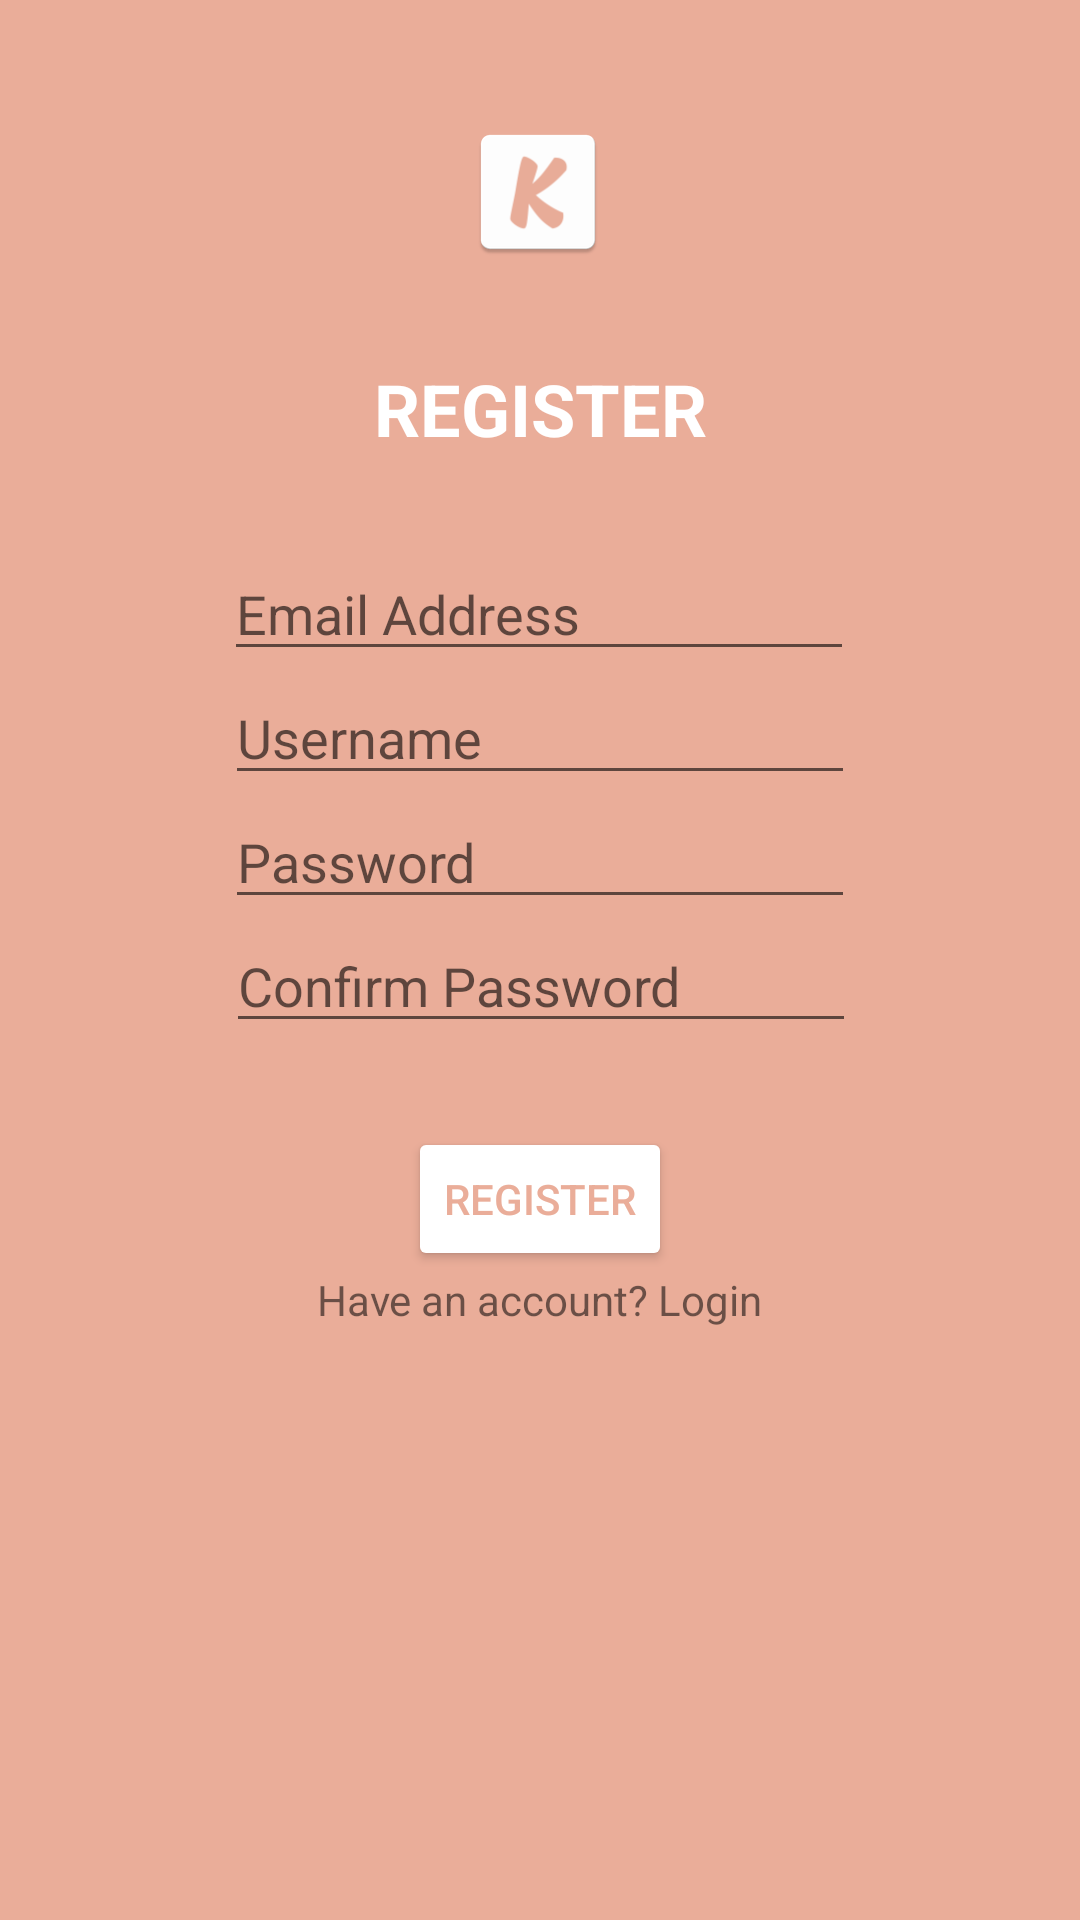

Reconstruct the res/layout file that produces this screen, plus the resources it refers to.
<!-- AndroidManifest.xml: application theme Theme.Kitaab -->
<!-- res/layout/activity_signup.xml -->
<?xml version="1.0" encoding="utf-8"?>
<androidx.constraintlayout.widget.ConstraintLayout xmlns:android="http://schemas.android.com/apk/res/android"
    xmlns:app="http://schemas.android.com/apk/res-auto"
    xmlns:tools="http://schemas.android.com/tools"
    android:layout_width="match_parent"
    android:layout_height="match_parent"
    android:background="@color/white"
    android:backgroundTint="@color/main"
    tools:context=".View.Signup">

    <ImageView
        android:id="@+id/imageView"
        android:layout_width="wrap_content"
        android:layout_height="wrap_content"
        android:layout_marginTop="40dp"
        android:src="@mipmap/ic_launcher"
        app:layout_constraintBottom_toTopOf="@+id/textView3"
        app:layout_constraintEnd_toEndOf="parent"
        app:layout_constraintHorizontal_bias="0.498"
        app:layout_constraintStart_toStartOf="parent"
        app:layout_constraintTop_toTopOf="parent" />

    <TextView
        android:id="@+id/textView3"
        android:layout_width="wrap_content"
        android:layout_height="wrap_content"
        android:layout_marginTop="32dp"
        android:text="@string/register"
        android:textColor="@color/white"
        android:textSize="24sp"
        android:textStyle="bold"
        app:layout_constraintEnd_toEndOf="parent"
        app:layout_constraintHorizontal_bias="0.501"
        app:layout_constraintStart_toStartOf="parent"
        app:layout_constraintTop_toBottomOf="@+id/imageView" />

    <EditText
        android:id="@+id/reg_email"
        android:layout_width="wrap_content"
        android:layout_height="wrap_content"
        android:layout_marginTop="30dp"
        android:ems="10"
        android:hint="@string/email"
        android:inputType="textEmailAddress"
        app:layout_constraintBottom_toTopOf="@+id/full_name"
        app:layout_constraintEnd_toEndOf="parent"
        app:layout_constraintHorizontal_bias="0.497"
        app:layout_constraintStart_toStartOf="parent"
        app:layout_constraintTop_toBottomOf="@+id/textView3" />

    <EditText
        android:id="@+id/full_name"
        android:layout_width="wrap_content"
        android:layout_height="wrap_content"
        android:ems="10"
        android:hint="@string/username"
        android:inputType="textPersonName"
        app:layout_constraintBottom_toTopOf="@+id/password1"
        app:layout_constraintEnd_toEndOf="parent"
        app:layout_constraintStart_toStartOf="parent"
        app:layout_constraintTop_toBottomOf="@+id/reg_email" />


    <EditText
        android:id="@+id/password1"
        android:layout_width="wrap_content"
        android:layout_height="wrap_content"
        android:ems="10"
        android:hint="@string/pwd"
        android:inputType="textPassword"
        app:layout_constraintBottom_toTopOf="@+id/password2"
        app:layout_constraintEnd_toEndOf="parent"
        app:layout_constraintStart_toStartOf="parent"
        app:layout_constraintTop_toBottomOf="@+id/full_name" />

    <EditText
        android:id="@+id/password2"
        android:layout_width="wrap_content"
        android:layout_height="wrap_content"
        android:layout_marginBottom="28dp"
        android:ems="10"
        android:hint="@string/confirmPwd"
        android:inputType="textPassword"
        app:layout_constraintBottom_toTopOf="@+id/sign_up"
        app:layout_constraintEnd_toEndOf="parent"
        app:layout_constraintHorizontal_bias="0.502"
        app:layout_constraintStart_toStartOf="parent"
        app:layout_constraintTop_toBottomOf="@+id/password1" />

    <Button
        android:id="@+id/sign_up"
        android:layout_width="wrap_content"
        android:layout_height="wrap_content"
        android:layout_marginTop="28dp"
        android:backgroundTint="@color/white"
        android:textColor="@color/main"
        android:text="@string/register"
        app:layout_constraintEnd_toEndOf="parent"
        app:layout_constraintStart_toStartOf="parent"
        app:layout_constraintTop_toBottomOf="@+id/password2" />

    <TextView
        android:id="@+id/back_to_login"
        android:layout_width="wrap_content"
        android:layout_height="wrap_content"
        android:text="@string/registerPageText"
        app:layout_constraintBottom_toBottomOf="parent"
        app:layout_constraintEnd_toEndOf="parent"
        app:layout_constraintStart_toStartOf="parent"
        app:layout_constraintTop_toBottomOf="@+id/sign_up"
        app:layout_constraintVertical_bias="0.0" />

    <ProgressBar
        android:id="@+id/progressBar"
        style="?android:attr/progressBarStyle"
        android:layout_width="wrap_content"
        android:layout_height="wrap_content"
        android:visibility="invisible"
        app:layout_constraintBottom_toBottomOf="parent"
        app:layout_constraintEnd_toEndOf="parent"
        app:layout_constraintStart_toStartOf="parent"
        app:layout_constraintTop_toTopOf="parent" />

</androidx.constraintlayout.widget.ConstraintLayout>
<!-- resources referenced by this layout -->
<resources>
  <color name="main">#FFEAAD99</color>
  <color name="white">#FFFFFFFF</color>
  <!-- mipmap ic_launcher: png bitmap (mipmap-hdpi, 1643 bytes) -->
  <string name="confirmPwd">Confirm Password</string>
  <string name="email">Email Address</string>
  <string name="pwd">Password</string>
  <string name="register">REGISTER</string>
  <string name="registerPageText">Have an account? Login</string>
  <string name="username">Username</string>
  <style name="Theme.Kitaab" parent="Theme.MaterialComponents.DayNight.NoActionBar">
          
          <item name="colorPrimary">@color/main</item>
          <item name="colorPrimaryVariant">#C6F1A791</item>
          <item name="colorOnPrimary">@color/white</item>
          
          <item name="colorSecondary">@color/teal_200</item>
          <item name="colorSecondaryVariant">@color/teal_700</item>
          <item name="colorOnSecondary">@color/black</item>
          
          <item name="android:statusBarColor" tools:targetApi="l">?attr/colorPrimaryVariant</item>
          
          <item name="windowNoTitle">true</item>
      </style>
  <color name="teal_200">#FF03DAC5</color>
  <color name="teal_700">#FF018786</color>
  <color name="black">#FF000000</color>
</resources>
